Image classification data set "Final_Spinach_NPK_Dataset_Clean" (rajsinghkog/hydrophonic_system on GitHub). Class labels (4): healthy, nitrogen deficiency, phosphorus deficiency, potassium deficiency.

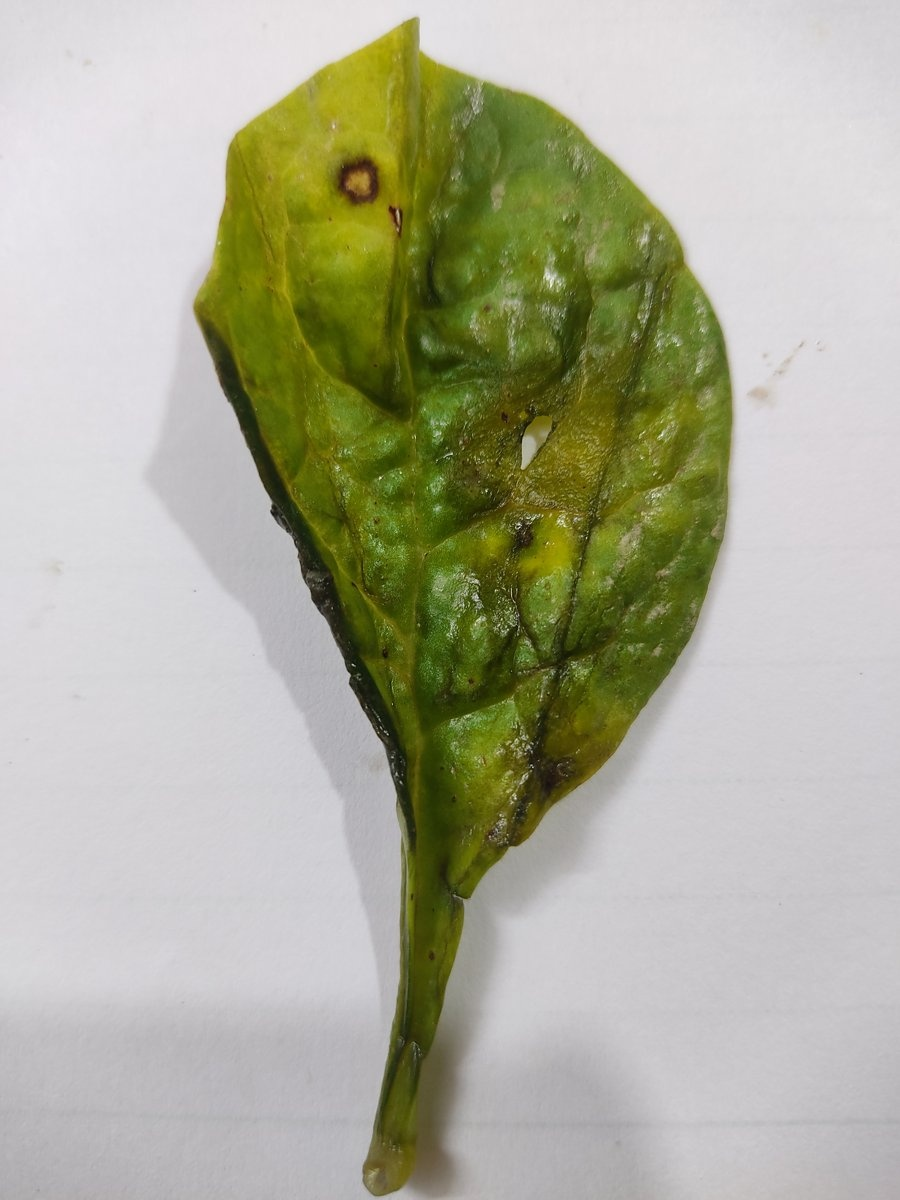
Label: nitrogen deficiency

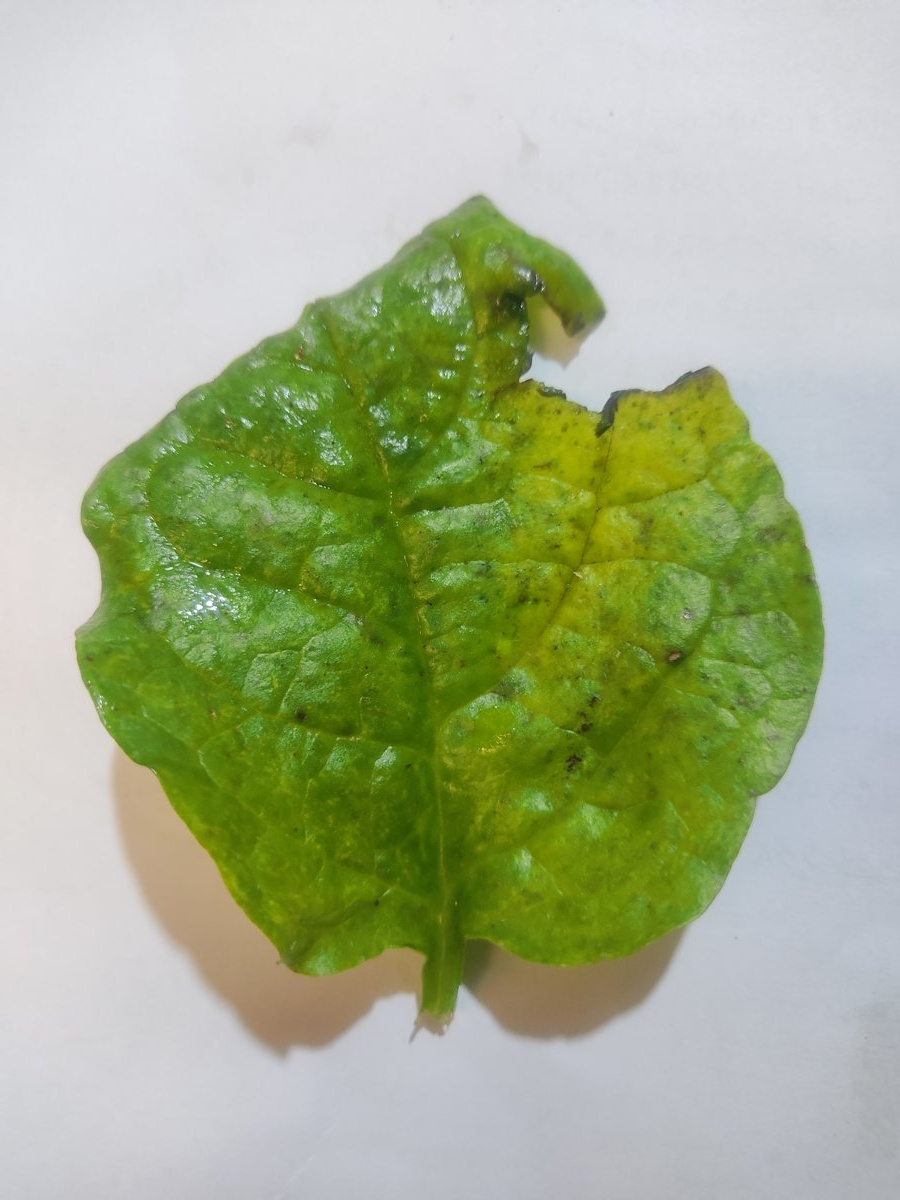
Label: potassium deficiency

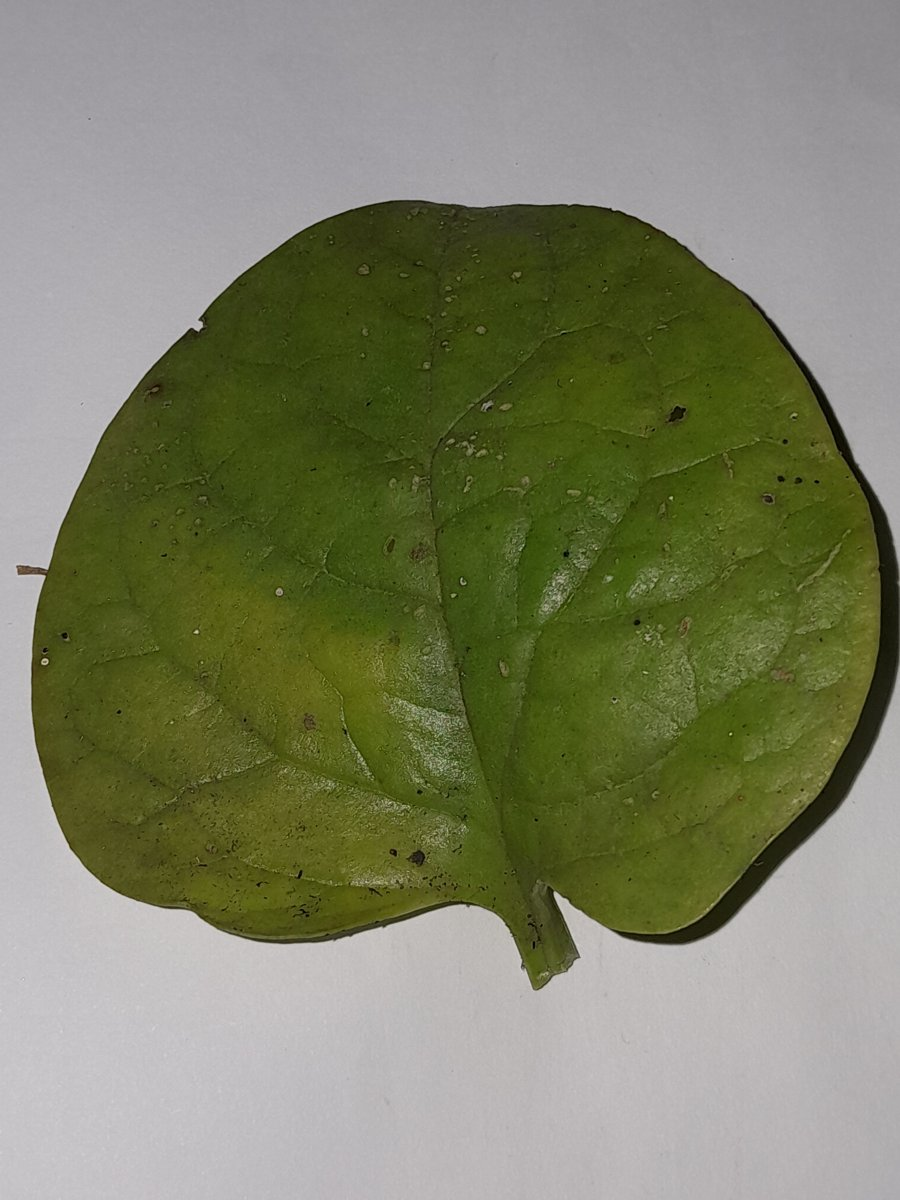
Label: nitrogen deficiency

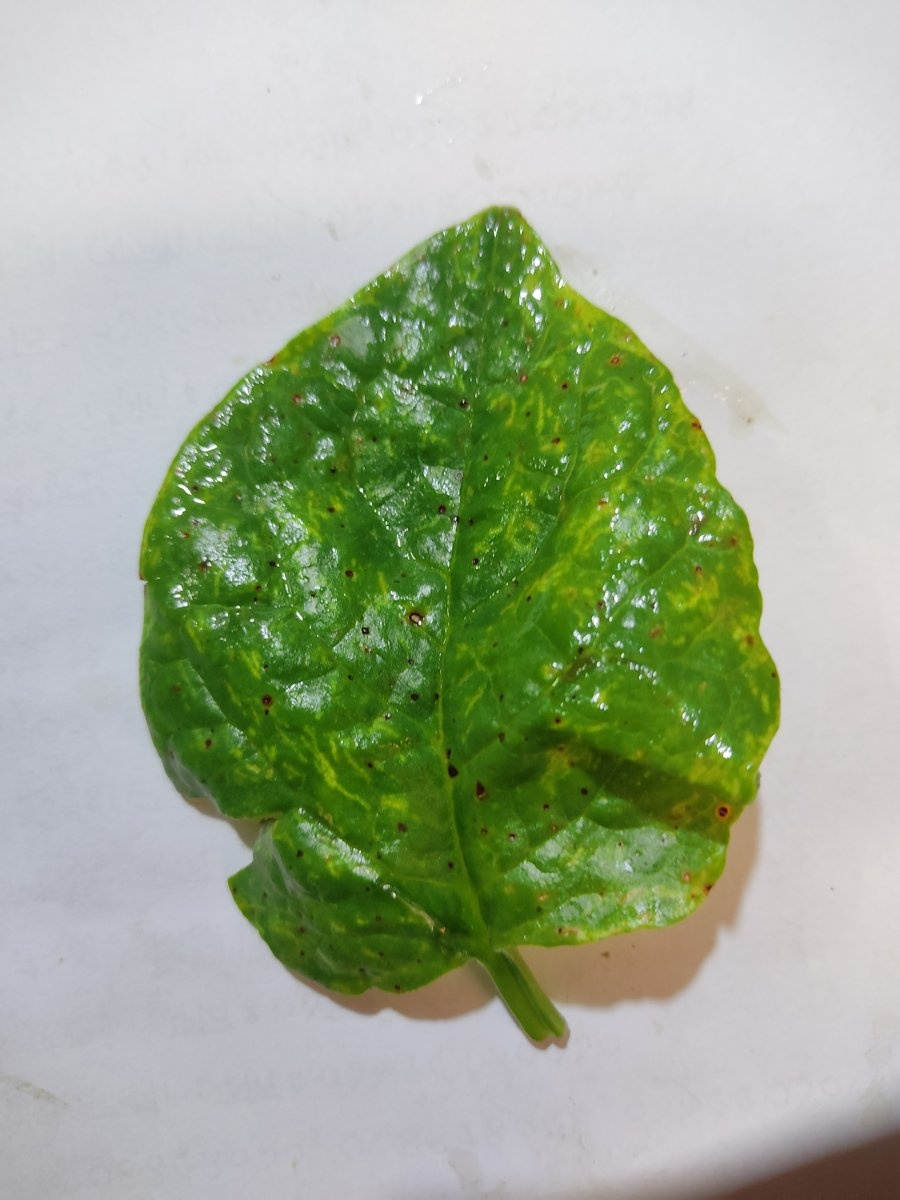
Label: healthy

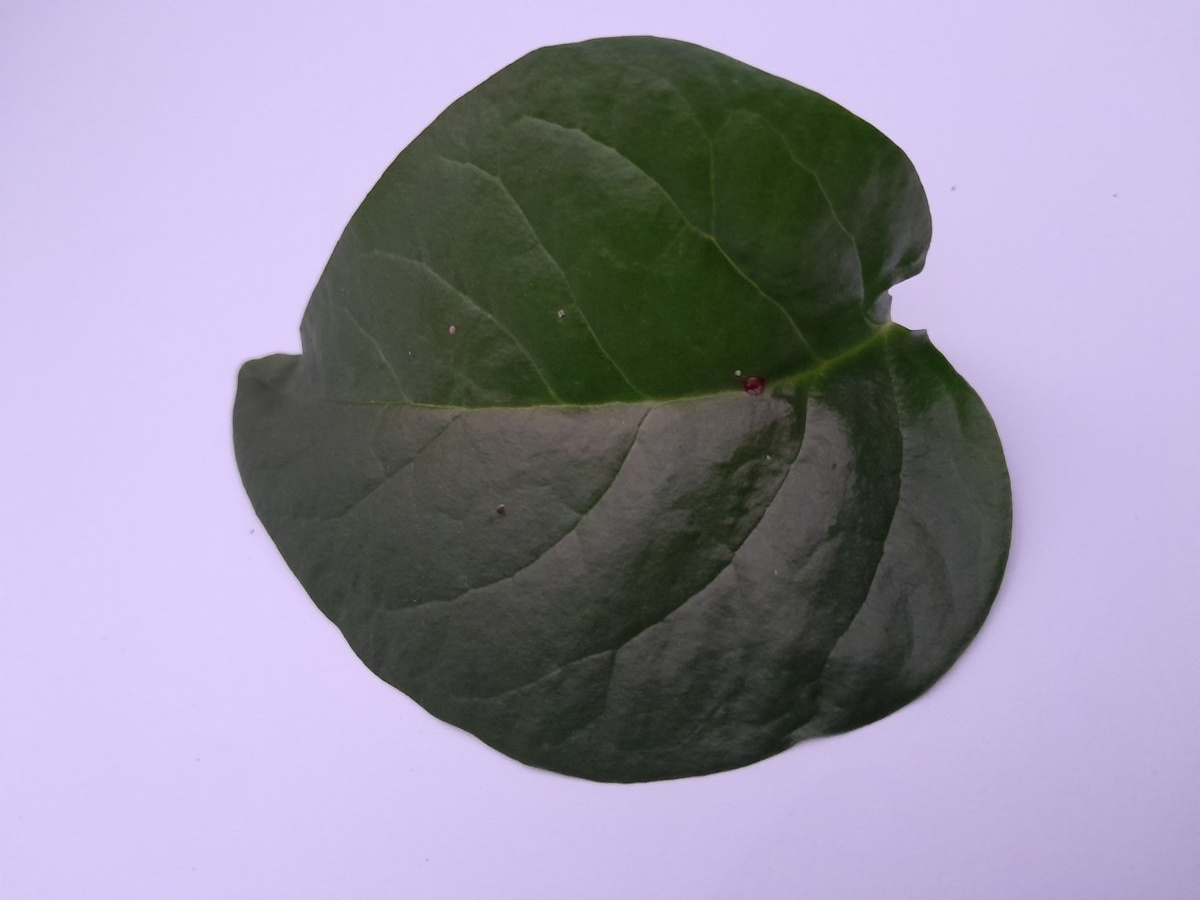
Label: phosphorus deficiency

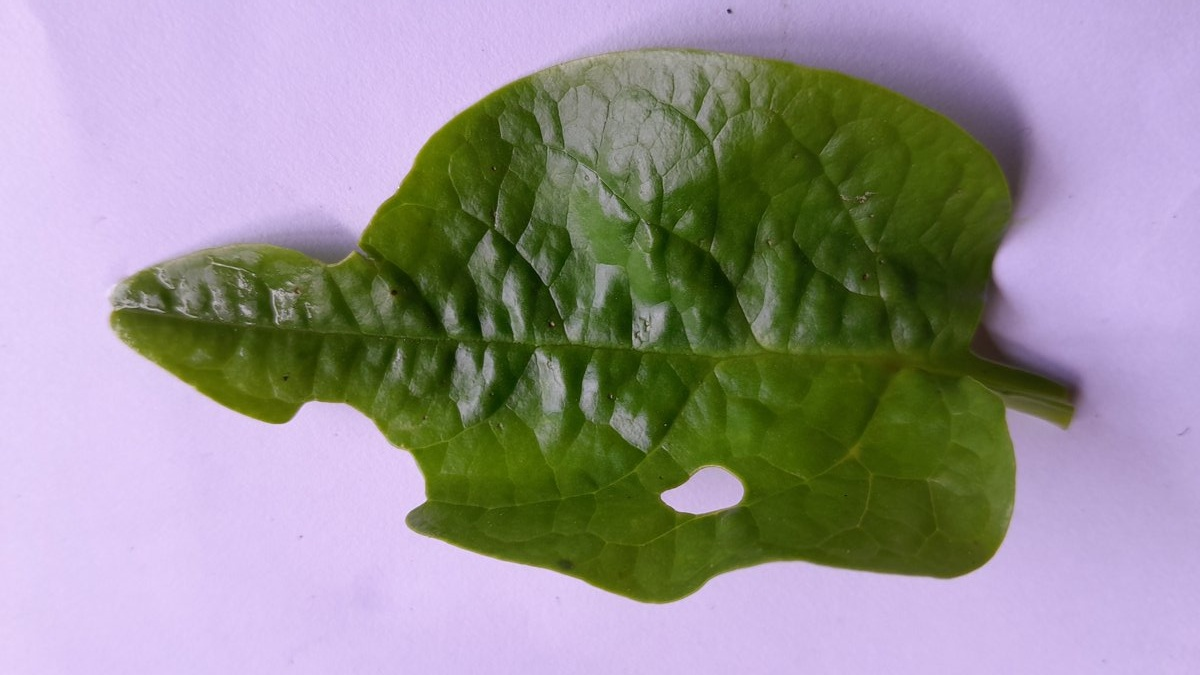
Label: phosphorus deficiency
